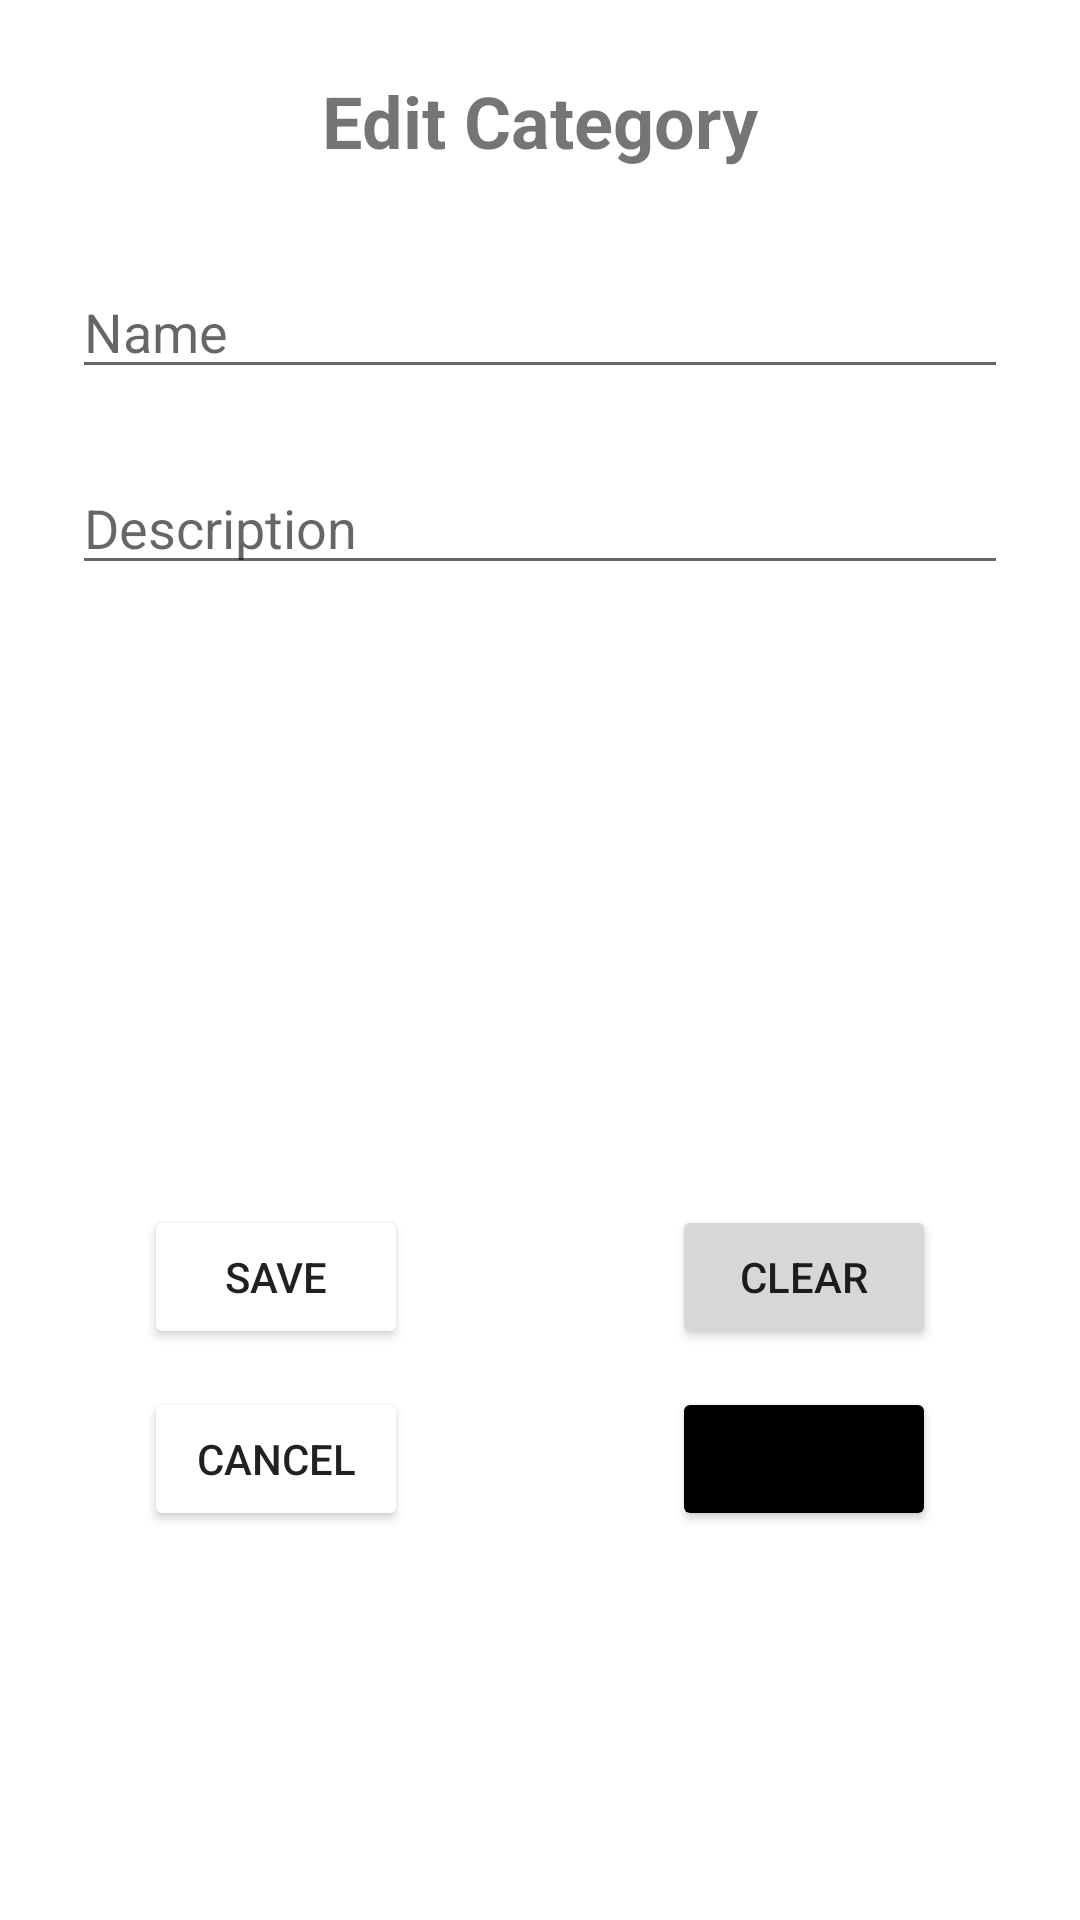

Here is an Android app screen rendered from its layout file. Give the layout XML and the strings, colors and styles it references.
<!-- AndroidManifest.xml: application theme Theme.Parcial1 -->
<!-- res/layout/fragment_edit_category.xml -->
<?xml version="1.0" encoding="utf-8"?>
<androidx.constraintlayout.widget.ConstraintLayout xmlns:android="http://schemas.android.com/apk/res/android"
    xmlns:app="http://schemas.android.com/apk/res-auto"
    xmlns:tools="http://schemas.android.com/tools"
    android:id="@+id/frameLayout"
    android:layout_width="match_parent"
    android:layout_height="match_parent"
    tools:context=".fragments.EditCategoryFragment">

    <TextView
        android:id="@+id/txtTitle"
        android:layout_width="wrap_content"
        android:layout_height="wrap_content"
        android:layout_marginTop="24dp"
        android:text="Edit Category"
        android:textSize="24sp"
        android:textStyle="bold"
        app:layout_constraintEnd_toEndOf="parent"
        app:layout_constraintStart_toStartOf="parent"
        app:layout_constraintTop_toTopOf="parent" />

    <EditText
        android:id="@+id/txtName"
        android:layout_width="0dp"
        android:layout_height="wrap_content"
        android:layout_marginStart="24dp"
        android:layout_marginTop="32dp"
        android:layout_marginEnd="24dp"
        android:autofillHints="Name"
        android:hint="Name"
        android:inputType="text"
        android:selectAllOnFocus="true"
        app:layout_constraintEnd_toEndOf="parent"
        app:layout_constraintStart_toStartOf="parent"
        app:layout_constraintTop_toBottomOf="@id/txtTitle" />

    <EditText
        android:id="@+id/txtDescription"
        android:layout_width="0dp"
        android:layout_height="wrap_content"
        android:layout_marginTop="24dp"
        android:autofillHints="Description"
        android:ems="10"
        android:gravity="start|top"
        android:hint="Description"
        android:inputType="textMultiLine"
        android:selectAllOnFocus="true"
        app:layout_constraintEnd_toEndOf="@+id/txtName"
        app:layout_constraintStart_toStartOf="@+id/txtName"
        app:layout_constraintTop_toBottomOf="@+id/txtName" />

    <Button
        android:id="@+id/btnSave"
        android:layout_width="wrap_content"
        android:layout_height="wrap_content"
        android:layout_marginStart="48dp"
        android:layout_marginTop="16dp"
        android:backgroundTint="@color/btn_light_green"
        android:text="Save"
        app:layout_constraintBottom_toBottomOf="parent"
        app:layout_constraintStart_toStartOf="parent"
        app:layout_constraintTop_toBottomOf="@+id/txtDescription" />

    <Button
        android:id="@+id/btnClear"
        android:layout_width="wrap_content"
        android:layout_height="wrap_content"
        android:layout_marginTop="16dp"
        android:layout_marginEnd="48dp"
        android:text="Clear"
        app:layout_constraintBottom_toBottomOf="parent"
        app:layout_constraintEnd_toEndOf="parent"
        app:layout_constraintTop_toBottomOf="@+id/txtDescription" />

    <Button
        android:id="@+id/btnCancel"
        android:layout_width="wrap_content"
        android:layout_height="wrap_content"
        android:layout_marginTop="16dp"
        android:backgroundTint="@color/btn_light_red"
        android:text="Cancel"
        app:layout_constraintBottom_toBottomOf="parent"
        app:layout_constraintEnd_toEndOf="@+id/btnSave"
        app:layout_constraintStart_toStartOf="@+id/btnSave"
        app:layout_constraintTop_toBottomOf="@+id/txtDescription"
        app:layout_constraintVertical_bias="0.66" />

    <Button
        android:id="@+id/btnDelete"
        android:layout_width="wrap_content"
        android:layout_height="wrap_content"
        android:layout_marginTop="16dp"
        android:backgroundTint="@android:color/background_dark"
        android:text="Delete"
        app:layout_constraintBottom_toBottomOf="parent"
        app:layout_constraintEnd_toEndOf="@+id/btnClear"
        app:layout_constraintStart_toStartOf="@+id/btnClear"
        app:layout_constraintTop_toBottomOf="@+id/txtDescription"
        app:layout_constraintVertical_bias="0.66" />
</androidx.constraintlayout.widget.ConstraintLayout>
<!-- resources referenced by this layout -->
<resources>
  <style name="Theme.Parcial1" parent="Theme.MaterialComponents.DayNight.NoActionBar">
          
          <item name="colorPrimary">@color/purple_500</item>
          <item name="colorPrimaryVariant">@color/purple_700</item>
          <item name="colorOnPrimary">@color/white</item>
          
          <item name="colorSecondary">@color/teal_200</item>
          <item name="colorSecondaryVariant">@color/teal_700</item>
          <item name="colorOnSecondary">@color/black</item>
          
          <item name="android:statusBarColor">?attr/colorPrimaryVariant</item>
          
      </style>
  <!-- not gathered from this repository: default colours our renderer supplied (Android Studio template values) -->
  <color name="purple_500">#FF6200EE</color>
  <color name="purple_700">#FF3700B3</color>
  <color name="teal_200">#FF03DAC5</color>
  <color name="teal_700">#FF018786</color>
  <color name="black">#FF000000</color>
  <color name="white">#FFFFFFFF</color>
</resources>
